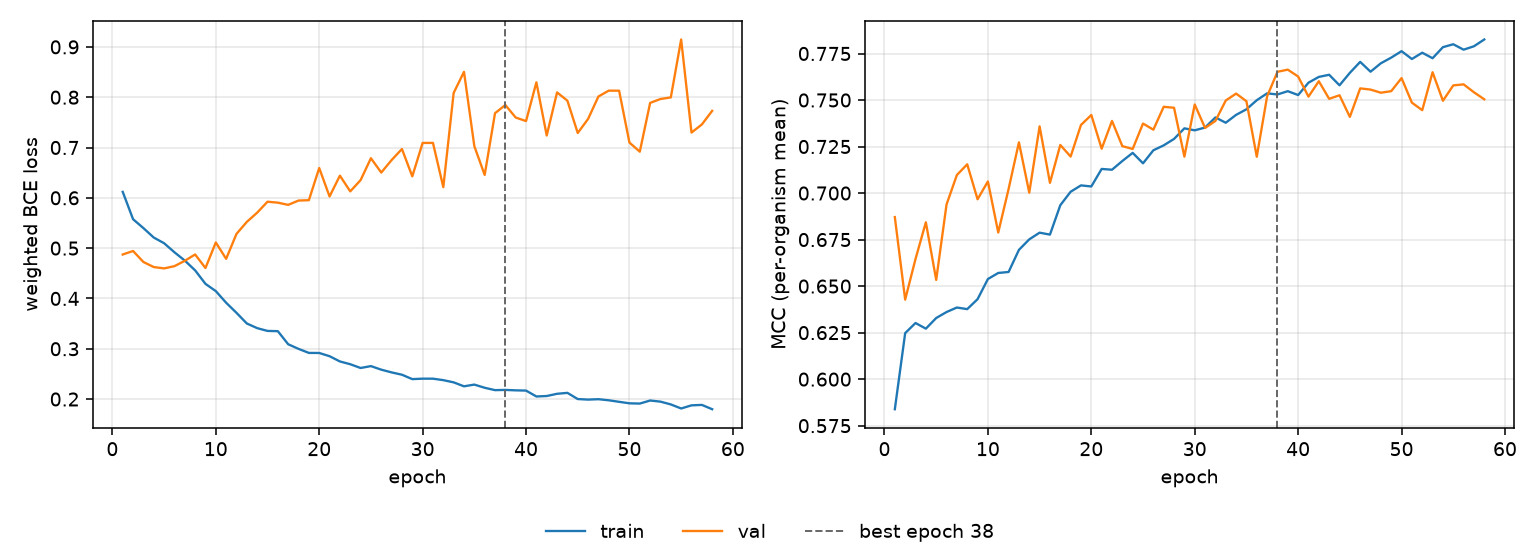

The file beside this chart, header and first rows:
epoch, tr_loss, vl_loss, tr_mcc, vl_mcc, is_best
1, 0.6118, 0.4873, 0.5838, 0.6871, False
2, 0.5575, 0.4943, 0.6247, 0.6427, False
3, 0.5398, 0.4724, 0.6302, 0.6646, False
4, 0.521, 0.4624, 0.6271, 0.6843, False
5, 0.5098, 0.4597, 0.6329, 0.6533, False
6, 0.4918, 0.4641, 0.6361, 0.6939, False
7, 0.4753, 0.4748, 0.6385, 0.7097, False
8, 0.4558, 0.4874, 0.6376, 0.7154, False
9, 0.429, 0.4605, 0.643, 0.6967, False
10, 0.4146, 0.5113, 0.6538, 0.7062, False
11, 0.3914, 0.4787, 0.6571, 0.6788, False
12, 0.3714, 0.5283, 0.6576, 0.7022, False
13, 0.3502, 0.5521, 0.6695, 0.7272, False
14, 0.341, 0.5705, 0.6751, 0.7002, False
15, 0.3354, 0.5923, 0.6787, 0.7358, False
16, 0.3349, 0.5904, 0.6777, 0.7055, False
17, 0.3089, 0.586, 0.6935, 0.7258, False
18, 0.2998, 0.5946, 0.7007, 0.7196, False
19, 0.2917, 0.5953, 0.7041, 0.7366, False
20, 0.2916, 0.6593, 0.7035, 0.742, False
21, 0.2852, 0.6027, 0.713, 0.7238, False
22, 0.2748, 0.6441, 0.7125, 0.7388, False
23, 0.2692, 0.6128, 0.7172, 0.7252, False
24, 0.2618, 0.6351, 0.7216, 0.7237, False
25, 0.2655, 0.6787, 0.716, 0.7374, False
26, 0.2584, 0.6502, 0.723, 0.7341, False
27, 0.253, 0.6751, 0.7256, 0.7464, False
28, 0.2484, 0.697, 0.7291, 0.7458, False
29, 0.2396, 0.6427, 0.7348, 0.7196, False
30, 0.2405, 0.7091, 0.7337, 0.7476, False
31, 0.2405, 0.7092, 0.7352, 0.735, False
32, 0.2376, 0.6212, 0.7407, 0.7388, False
33, 0.2332, 0.8085, 0.7378, 0.7497, False
34, 0.2253, 0.8504, 0.742, 0.7535, False
35, 0.2288, 0.7026, 0.745, 0.7494, False
36, 0.2224, 0.6455, 0.7499, 0.7195, False
37, 0.2177, 0.7682, 0.7536, 0.752, False
38, 0.2182, 0.7845, 0.753, 0.7652, True
39, 0.2173, 0.7596, 0.7548, 0.7663, False
40, 0.2168, 0.7526, 0.7527, 0.7626, False
41, 0.2051, 0.8295, 0.7593, 0.7518, False
42, 0.206, 0.7239, 0.7624, 0.7601, False
43, 0.2105, 0.8095, 0.7636, 0.7506, False
44, 0.2123, 0.7931, 0.7579, 0.7526, False
45, 0.2, 0.7288, 0.7646, 0.7409, False
46, 0.1989, 0.7568, 0.7705, 0.7563, False
47, 0.1997, 0.8015, 0.7652, 0.7556, False
48, 0.1975, 0.813, 0.7698, 0.7539, False
49, 0.1945, 0.8129, 0.7728, 0.7548, False
50, 0.1915, 0.7098, 0.7763, 0.7618, False
51, 0.191, 0.6917, 0.772, 0.7486, False
52, 0.1971, 0.7887, 0.7754, 0.7445, False
53, 0.1949, 0.7964, 0.7725, 0.7649, False
54, 0.1893, 0.7996, 0.7784, 0.7496, False
55, 0.1813, 0.9147, 0.78, 0.7579, False
56, 0.1875, 0.7297, 0.7771, 0.7584, False
57, 0.1884, 0.7458, 0.7789, 0.7542, False
58, 0.1798, 0.7729, 0.7825, 0.7504, False
